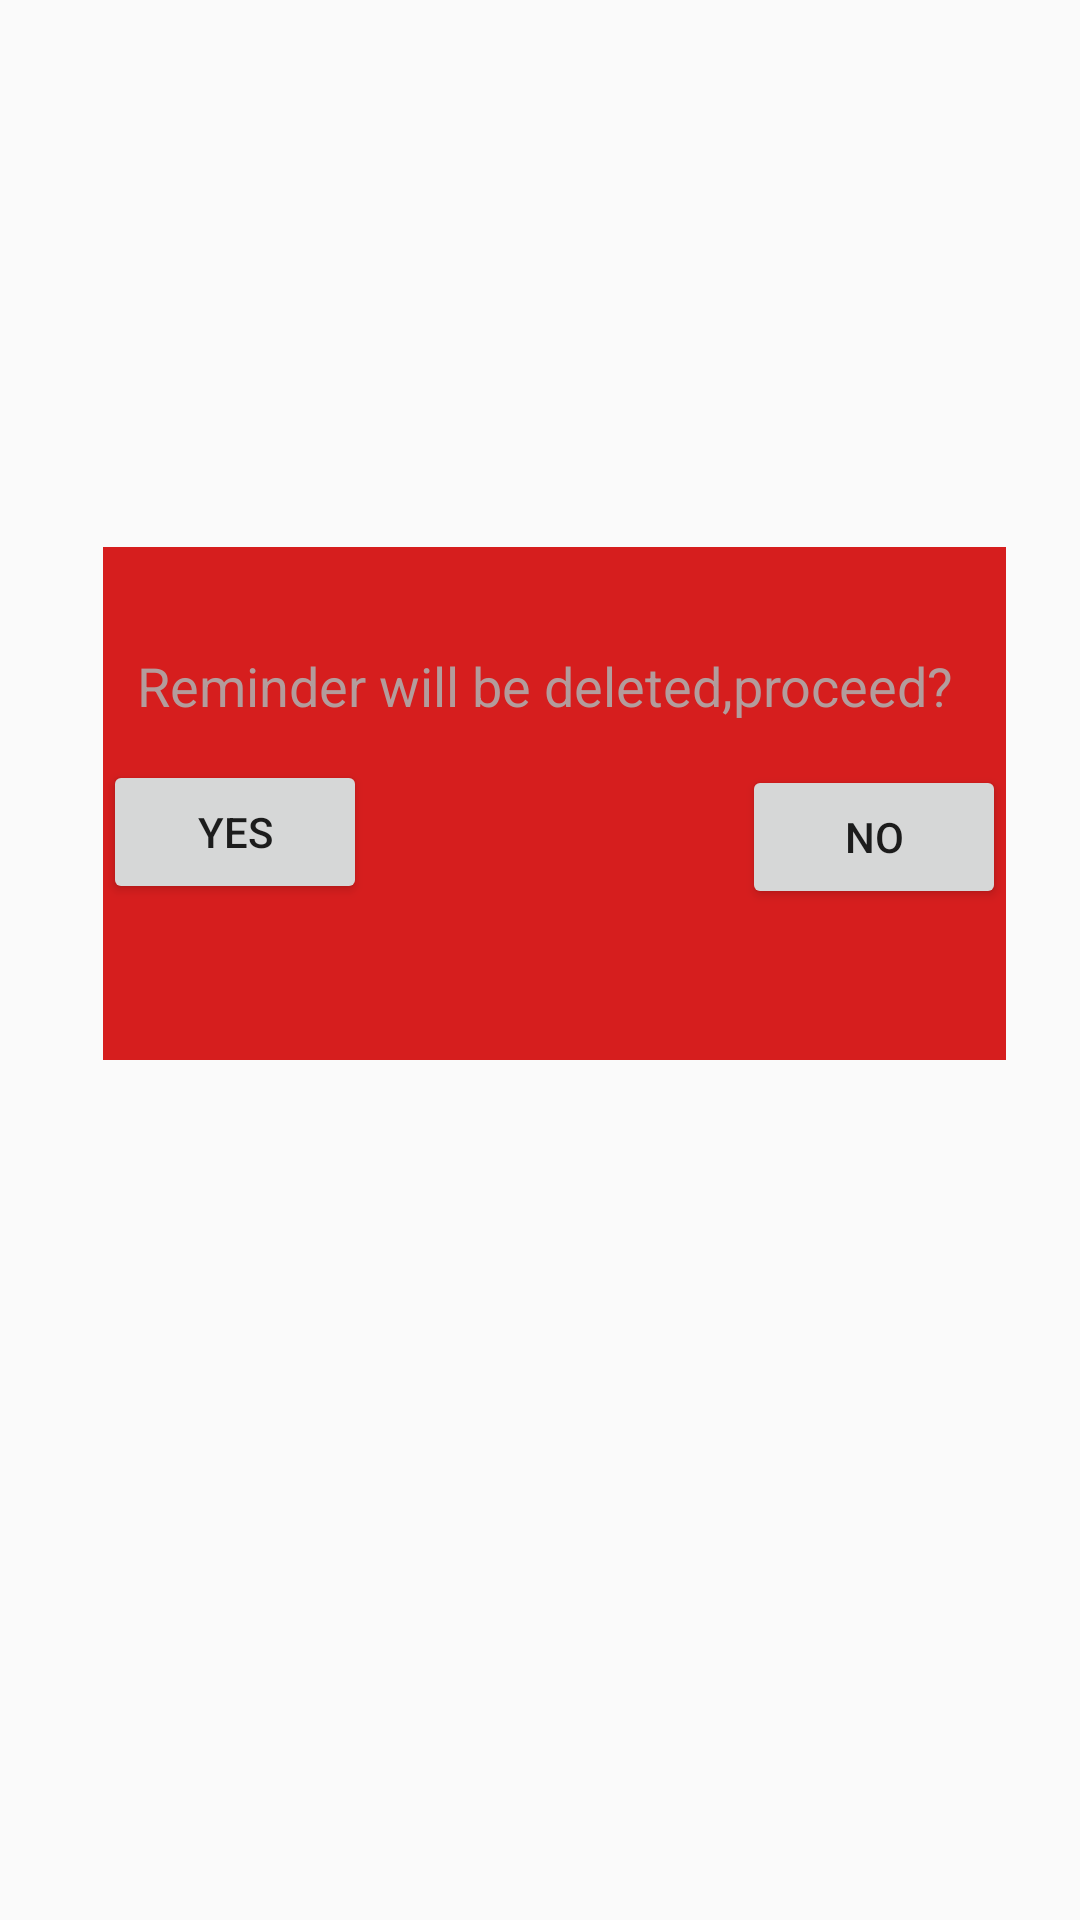

Here is an Android app screen rendered from its layout file. Give the layout XML and the strings, colors and styles it references.
<!-- AndroidManifest.xml: application theme AppTheme -->
<!-- res/layout/delete_warning.xml -->
<?xml version="1.0" encoding="utf-8"?>
<androidx.constraintlayout.widget.ConstraintLayout xmlns:android="http://schemas.android.com/apk/res/android"
    xmlns:app="http://schemas.android.com/apk/res-auto"
    xmlns:tools="http://schemas.android.com/tools"
    android:layout_width="match_parent"
    android:layout_height="match_parent">

    <androidx.constraintlayout.widget.ConstraintLayout
        android:layout_width="301dp"
        android:layout_height="171dp"
        android:background="#D61E1E"
        app:layout_constraintBottom_toBottomOf="parent"
        app:layout_constraintEnd_toEndOf="parent"
        app:layout_constraintHorizontal_bias="0.582"
        app:layout_constraintStart_toStartOf="parent"
        app:layout_constraintTop_toTopOf="parent"
        app:layout_constraintVertical_bias="0.389"
        tools:ignore="MissingConstraints">

        <Button
            android:id="@+id/buttonyes"
            android:layout_width="wrap_content"
            android:layout_height="wrap_content"
            android:text="YES"
            app:layout_constraintBottom_toBottomOf="parent"
            app:layout_constraintEnd_toEndOf="parent"
            app:layout_constraintHorizontal_bias="0.0"
            app:layout_constraintStart_toStartOf="parent"
            app:layout_constraintTop_toBottomOf="@+id/warning"
            app:layout_constraintVertical_bias="0.198" />

        <Button
            android:id="@+id/buttonno"
            android:layout_width="wrap_content"
            android:layout_height="wrap_content"
            android:layout_marginBottom="36dp"
            android:text="NO"
            app:layout_constraintBottom_toBottomOf="parent"
            app:layout_constraintEnd_toEndOf="parent"
            app:layout_constraintHorizontal_bias="1.0"
            app:layout_constraintStart_toEndOf="@+id/buttonyes"
            app:layout_constraintTop_toBottomOf="@+id/warning" />

        <TextView
            android:id="@+id/warning"
            android:layout_width="wrap_content"
            android:layout_height="wrap_content"
            android:text="Reminder will be deleted,proceed?"
            android:textColor="#B39C9C"
            android:textSize="18sp"
            app:layout_constraintBottom_toBottomOf="parent"
            app:layout_constraintEnd_toEndOf="parent"
            app:layout_constraintHorizontal_bias="0.39"
            app:layout_constraintStart_toStartOf="parent"
            app:layout_constraintTop_toTopOf="parent"
            app:layout_constraintVertical_bias="0.232" />
    </androidx.constraintlayout.widget.ConstraintLayout>
</androidx.constraintlayout.widget.ConstraintLayout>
<!-- resources referenced by this layout -->
<resources>
  <style name="AppTheme" parent="Theme.AppCompat.Light.DarkActionBar">
          
          <item name="colorPrimary">@color/colorPrimary</item>
          <item name="colorPrimaryDark">@color/colorPrimaryDark</item>
          <item name="colorAccent">@color/colorAccent</item>
      </style>
  <color name="colorPrimary">#6200EE</color>
  <color name="colorPrimaryDark">#3700B3</color>
  <color name="colorAccent">#03DAC5</color>
</resources>
